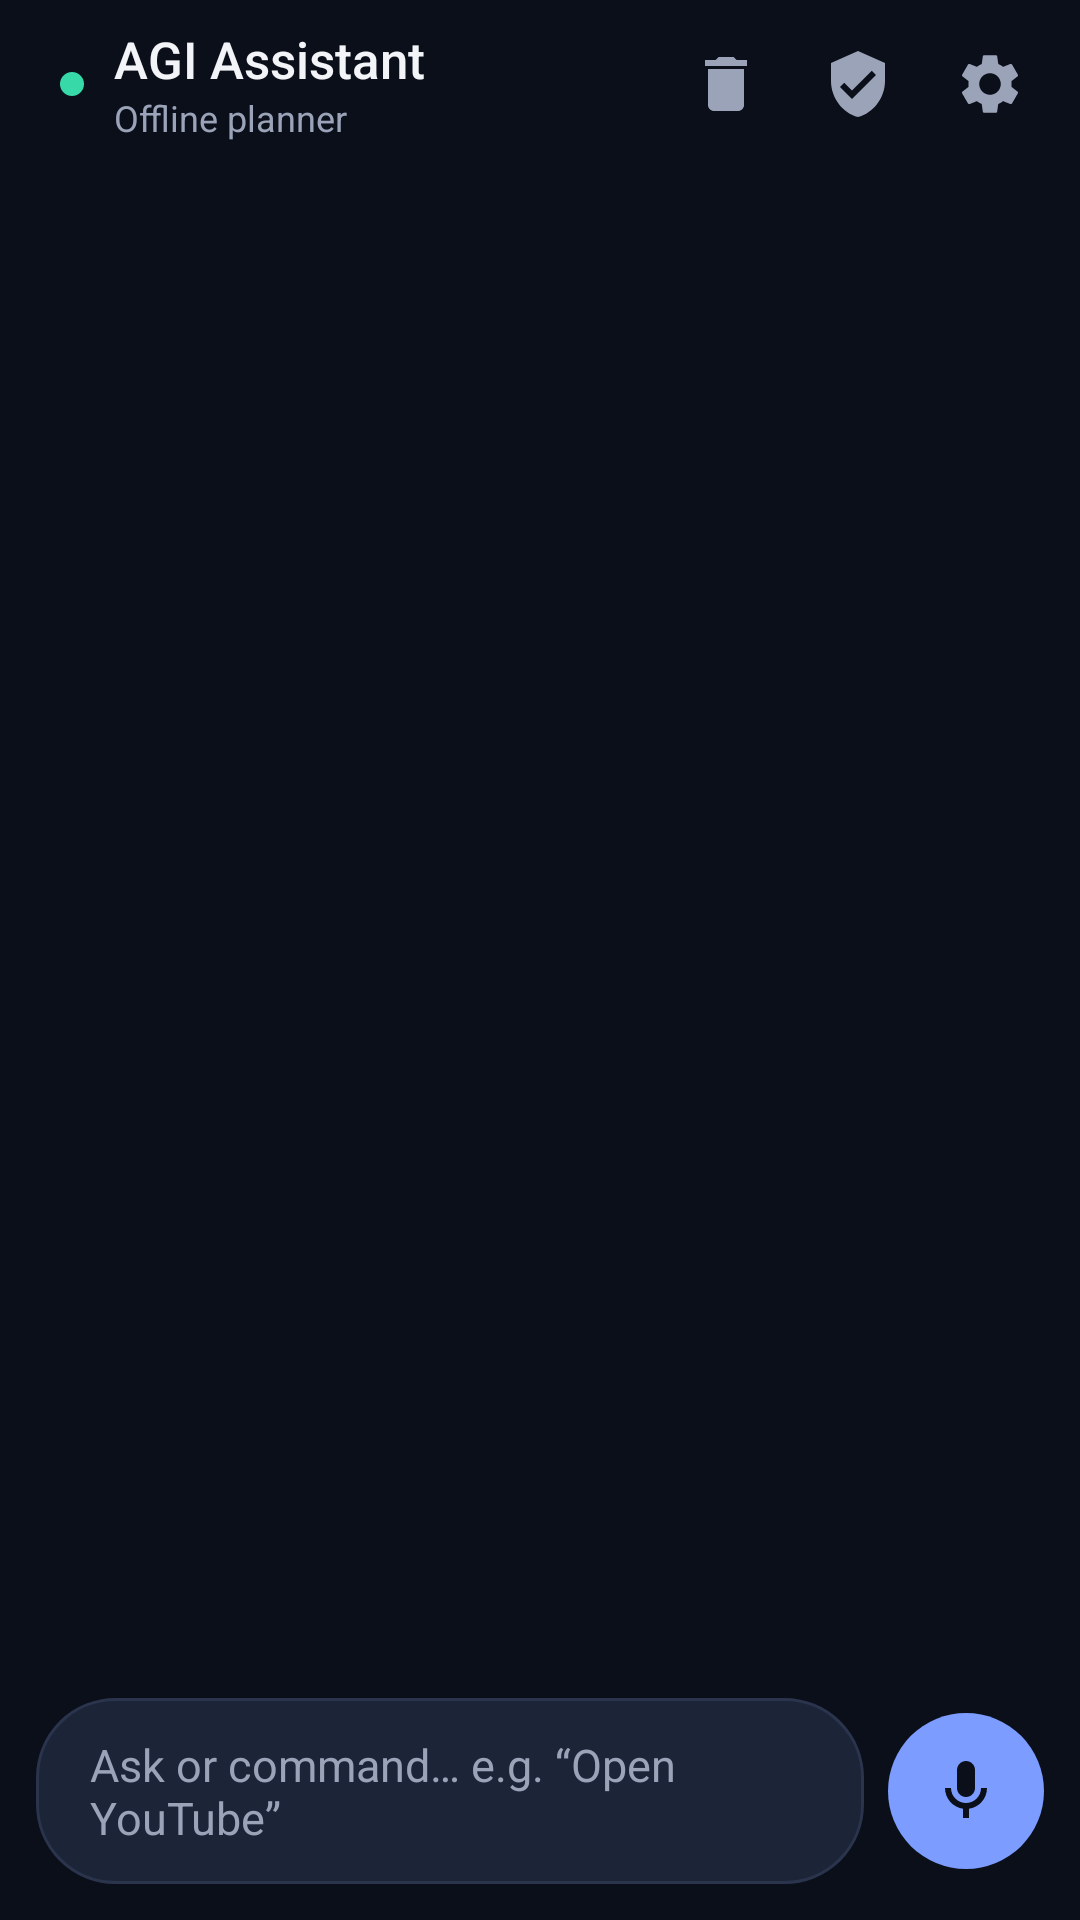

Write the Android layout XML for this screen, with the resource values it uses.
<!-- AndroidManifest.xml: application theme Theme.Assistant -->
<!-- res/layout/activity_main.xml -->
<?xml version="1.0" encoding="utf-8"?>
<LinearLayout xmlns:android="http://schemas.android.com/apk/res/android"
    android:layout_width="match_parent"
    android:layout_height="match_parent"
    android:orientation="vertical"
    android:background="@color/bg"
    android:fitsSystemWindows="true">

    
    <LinearLayout
        android:layout_width="match_parent"
        android:layout_height="56dp"
        android:orientation="horizontal"
        android:gravity="center_vertical"
        android:paddingStart="20dp"
        android:paddingEnd="8dp">

        <View android:id="@+id/statusDot" android:layout_width="8dp" android:layout_height="8dp" android:background="@drawable/bg_status_dot"/>
        <LinearLayout android:layout_width="0dp" android:layout_height="wrap_content" android:layout_weight="1" android:orientation="vertical" android:layout_marginStart="10dp">
            <TextView android:layout_width="wrap_content" android:layout_height="wrap_content" android:text="@string/app_name" style="@style/Text.Title" android:textSize="17sp"/>
            <TextView android:id="@+id/statusText" android:layout_width="wrap_content" android:layout_height="wrap_content" style="@style/Text.Caption" android:text="Offline planner"/>
        </LinearLayout>
        <ImageButton android:id="@+id/btnClear" android:layout_width="44dp" android:layout_height="44dp" android:background="?android:attr/selectableItemBackgroundBorderless" android:src="@drawable/ic_delete" android:contentDescription="@string/clear_chat"/>
        <ImageButton android:id="@+id/btnPermissions" android:layout_width="44dp" android:layout_height="44dp" android:background="?android:attr/selectableItemBackgroundBorderless" android:src="@drawable/ic_shield" android:contentDescription="@string/permissions"/>
        <ImageButton android:id="@+id/btnSettings" android:layout_width="44dp" android:layout_height="44dp" android:background="?android:attr/selectableItemBackgroundBorderless" android:src="@drawable/ic_settings" android:contentDescription="@string/settings"/>
    </LinearLayout>

    
    <LinearLayout android:id="@+id/banner" android:layout_width="match_parent" android:layout_height="wrap_content" android:orientation="horizontal" android:gravity="center_vertical" android:layout_marginStart="16dp" android:layout_marginEnd="16dp" android:layout_marginBottom="6dp" android:padding="12dp" android:background="@drawable/bg_card" android:visibility="gone">
        <TextView android:id="@+id/bannerText" android:layout_width="0dp" android:layout_height="wrap_content" android:layout_weight="1" style="@style/Text.Caption" android:textColor="@color/text" android:text="Enable screen control to use back, scroll, tap and type."/>
        <Button android:id="@+id/bannerAction" android:layout_width="wrap_content" android:layout_height="36dp" style="@style/Button.Primary" android:textSize="13sp" android:text="Enable"/>
    </LinearLayout>

    
    <ListView
        android:id="@+id/chatList"
        android:layout_width="match_parent"
        android:layout_height="0dp"
        android:layout_weight="1"
        android:divider="@null"
        android:dividerHeight="0dp"
        android:paddingStart="12dp"
        android:paddingEnd="12dp"
        android:paddingBottom="8dp"
        android:clipToPadding="false"
        android:stackFromBottom="false"
        android:transcriptMode="normal"
        android:listSelector="@android:color/transparent"
        android:scrollbars="none"/>

    
    <TextView android:id="@+id/liveTranscript" android:layout_width="match_parent" android:layout_height="wrap_content" android:paddingStart="24dp" android:paddingEnd="24dp" android:paddingBottom="4dp" style="@style/Text.Caption" android:textColor="@color/primary" android:visibility="gone" android:text="@string/listening"/>

    
    <HorizontalScrollView android:id="@+id/chipScroll" android:layout_width="match_parent" android:layout_height="wrap_content" android:scrollbars="none" android:paddingStart="12dp" android:paddingEnd="12dp" android:clipToPadding="false">
        <LinearLayout android:id="@+id/chipRow" android:layout_width="wrap_content" android:layout_height="wrap_content" android:orientation="horizontal" android:paddingBottom="8dp"/>
    </HorizontalScrollView>

    
    <LinearLayout
        android:layout_width="match_parent"
        android:layout_height="wrap_content"
        android:orientation="horizontal"
        android:gravity="center_vertical"
        android:paddingStart="12dp"
        android:paddingEnd="12dp"
        android:paddingBottom="12dp">

        <EditText
            android:id="@+id/input"
            android:layout_width="0dp"
            android:layout_height="wrap_content"
            android:layout_weight="1"
            android:minHeight="52dp"
            android:maxLines="4"
            android:inputType="textCapSentences|textMultiLine"
            android:imeOptions="actionSend"
            android:hint="@string/hint_message"
            android:paddingStart="18dp"
            android:paddingEnd="18dp"
            android:paddingTop="12dp"
            android:paddingBottom="12dp"
            android:textColor="@color/text"
            android:textSize="15sp"
            android:background="@drawable/bg_input"/>

        <ImageButton
            android:id="@+id/btnSend"
            android:layout_width="52dp"
            android:layout_height="52dp"
            android:layout_marginStart="8dp"
            android:background="@drawable/bg_send"
            android:src="@drawable/ic_send"
            android:contentDescription="@string/send"
            android:visibility="gone"/>

        <ImageButton
            android:id="@+id/btnMic"
            android:layout_width="52dp"
            android:layout_height="52dp"
            android:layout_marginStart="8dp"
            android:background="@drawable/bg_mic"
            android:src="@drawable/ic_mic"
            android:contentDescription="@string/mic"/>
    </LinearLayout>
</LinearLayout>
<!-- resources referenced by this layout -->
<resources>
  <color name="bg">#0B0F1A</color>
  <color name="primary">#7C9CFF</color>
  <color name="text">#F2F4F8</color>
  <!-- drawable bg_card (drawable) -->
  <?xml version="1.0" encoding="utf-8"?>
  <shape xmlns:android="http://schemas.android.com/apk/res/android" android:shape="rectangle">
      <solid android:color="@color/surface"/>
      <stroke android:width="1dp" android:color="@color/outline"/>
      <corners android:radius="18dp"/>
  </shape>
  <!-- drawable bg_input (drawable) -->
  <?xml version="1.0" encoding="utf-8"?>
  <shape xmlns:android="http://schemas.android.com/apk/res/android" android:shape="rectangle">
      <solid android:color="@color/surface_2"/>
      <stroke android:width="1dp" android:color="@color/outline"/>
      <corners android:radius="26dp"/>
  </shape>
  <!-- drawable bg_mic (drawable) -->
  <?xml version="1.0" encoding="utf-8"?>
  <ripple xmlns:android="http://schemas.android.com/apk/res/android" android:color="#60FFFFFF">
      <item>
          <shape android:shape="oval">
              <solid android:color="@color/primary"/>
          </shape>
      </item>
  </ripple>
  <!-- drawable bg_send (drawable) -->
  <?xml version="1.0" encoding="utf-8"?>
  <ripple xmlns:android="http://schemas.android.com/apk/res/android" android:color="#60FFFFFF">
      <item>
          <shape android:shape="oval">
              <solid android:color="@color/accent"/>
          </shape>
      </item>
  </ripple>
  <!-- drawable bg_status_dot (drawable) -->
  <?xml version="1.0" encoding="utf-8"?>
  <shape xmlns:android="http://schemas.android.com/apk/res/android" android:shape="oval">
      <solid android:color="@color/accent"/>
      <size android:width="8dp" android:height="8dp"/>
  </shape>
  <!-- drawable ic_delete (drawable) -->
  <vector xmlns:android="http://schemas.android.com/apk/res/android" android:width="24dp" android:height="24dp" android:viewportWidth="24" android:viewportHeight="24" android:tint="@color/text_muted">
      <path android:fillColor="#FF000000" android:pathData="M6,19c0,1.1 0.9,2 2,2h8c1.1,0 2,-0.9 2,-2V7H6v12zM19,4h-3.5l-1,-1h-5l-1,1H5v2h14V4z"/>
  </vector>
  <!-- drawable ic_send (drawable) -->
  <vector xmlns:android="http://schemas.android.com/apk/res/android" android:width="24dp" android:height="24dp" android:viewportWidth="24" android:viewportHeight="24" android:tint="@color/on_primary">
      <path android:fillColor="#FF000000" android:pathData="M2.01,21L23,12 2.01,3 2,10l15,2 -15,2z"/>
  </vector>
  <string name="app_name">AGI Assistant</string>
  <string name="clear_chat">Clear conversation</string>
  <string name="hint_message">Ask or command… e.g. “Open YouTube”</string>
  <string name="listening">Listening…</string>
  <string name="mic">Voice input</string>
  <string name="permissions">Permissions</string>
  <string name="send">Send</string>
  <string name="settings">Settings</string>
  <style name="Text.Caption" parent="android:Widget.TextView">
          <item name="android:textSize">12sp</item>
          <item name="android:textColor">@color/text_muted</item>
      </style>
  <style name="Text.Title" parent="android:Widget.TextView">
          <item name="android:textSize">20sp</item>
          <item name="android:textColor">@color/text</item>
          <item name="android:fontFamily">sans-serif-medium</item>
      </style>
  <color name="surface">#141A2B</color>
  <color name="outline">#2A344D</color>
  <color name="surface_2">#1C2438</color>
  <color name="accent">#38D9A9</color>
  <color name="text_muted">#9AA3B8</color>
  <color name="on_primary">#0B0F1A</color>
  <!-- drawable bg_button_primary (drawable) -->
  <?xml version="1.0" encoding="utf-8"?>
  <ripple xmlns:android="http://schemas.android.com/apk/res/android" android:color="#40FFFFFF">
      <item>
          <shape android:shape="rectangle">
              <solid android:color="@color/primary"/>
              <corners android:radius="24dp"/>
          </shape>
      </item>
  </ripple>
</resources>
